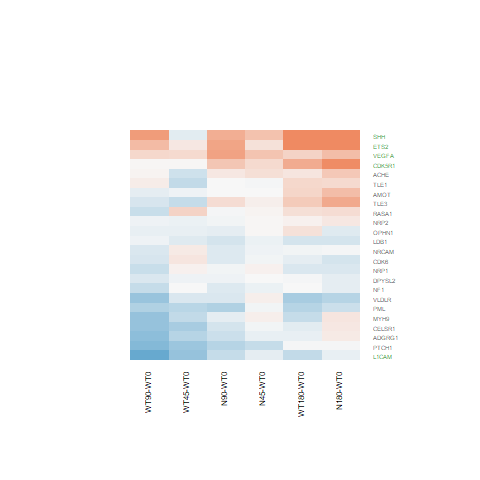

The file beside this chart, header and first rows:
N180-WT0.logFC, N180-WT0.AveExpr, N180-WT0.t, N180-WT0.P.Value, N180-WT0.adj.P.Val, N180-WT0.B, N45-WT0.logFC, N45-WT0.AveExpr, N45-WT0.t, N45-WT0.P.Value, N45-WT0.adj.P.Val, N45-WT0.B, N90-WT0.logFC, N90-WT0.AveExpr, N90-WT0.t, N90-WT0.P.Value, N90-WT0.adj.P.Val, N90-WT0.B, WT180-WT0.logFC, WT180-WT0.AveExpr, WT180-WT0.t, WT180-WT0.P.Value, WT180-WT0.adj.P.Val, WT180-WT0.B
0.1516, 5.811, 1.079, 0.2912, 0.6958, -6.383, 0.01753, 5.811, 0.1243, 0.9021, 1, -6.727, -0.03067, 5.811, -0.2173, 0.8298, 0.9643, -6.921, 0.06842, 5.811, 0.4863, 0.6311, 0.9015, -6.787
0.2523, 5.276, 1.288, 0.2101, 0.6176, -6.117, 0.04973, 5.276, 0.2519, 0.8032, 1, -6.672, -0.0178, 5.276, -0.08991, 0.9291, 0.9861, -6.91, 0.2325, 5.276, 1.187, 0.2467, 0.7022, -6.178
0.5037, 7.316, 2.946, 0.007015, 0.1132, -3.176, 0.4716, 7.316, 2.758, 0.01089, 0.7803, -3.376, 0.7529, 7.316, 4.397, 0.0001889, 0.01738, 0.3354, 0.3188, 7.316, 1.865, 0.07435, 0.4741, -5.265
-0.2423, 8.58, -1.442, 0.1621, 0.5555, -5.96, -0.05031, 8.58, -0.2989, 0.7676, 1, -6.71, -0.1898, 8.58, -1.129, 0.2699, 0.7456, -6.328, -0.1315, 8.58, -0.7814, 0.4421, 0.8319, -6.617
0.4315, 3.176, 2.028, 0.05373, 0.3406, -4.765, 0.2201, 3.176, 1.012, 0.3216, 1, -5.951, 0.1488, 3.176, 0.6786, 0.5038, 0.8673, -6.429, 0.1724, 3.176, 0.7901, 0.4371, 0.8291, -6.312
-0.01996, 6.439, -0.1476, 0.8839, 0.9694, -6.978, -0.06501, 6.439, -0.4805, 0.6352, 1, -6.638, -0.177, 6.439, -1.306, 0.2039, 0.7019, -6.116, -0.04612, 6.439, -0.3411, 0.7359, 0.934, -6.869
1.534, 1.263, 6.21, 1.95613187916486e-06, 0.0002187, 5.062, 0.4853, 1.263, 1.713, 0.09943, 1, -4.596, 0.6632, 1.263, 2.411, 0.02385, 0.4179, -3.582, 1.122, 1.263, 4.352, 0.000212, 0.01306, 0.6963
-0.1148, 7.65, -0.9249, 0.3642, 0.7497, -6.566, -0.007608, 7.65, -0.06127, 0.9516, 1, -6.766, -0.07084, 7.65, -0.5707, 0.5735, 0.8965, -6.814, -0.01222, 7.65, -0.09842, 0.9224, 0.9825, -6.934
-0.4487, 2.115, -1.858, 0.07538, 0.4025, -4.809, 0.08153, 2.115, 0.367, 0.7168, 1, -6.231, -0.2069, 2.115, -0.8922, 0.3811, 0.8127, -6.067, -0.5239, 2.115, -2.151, 0.04165, 0.3792, -4.241
0.2574, 3.884, 1.489, 0.1495, 0.5385, -5.727, -0.01449, 3.884, -0.08182, 0.9355, 1, -6.56, 0.004412, 3.884, 0.02497, 0.9803, 0.9956, -6.777, 0.2933, 3.884, 1.704, 0.1011, 0.5298, -5.354
-0.02606, 3.973, -0.1327, 0.8955, 0.9726, -6.839, -0.3446, 3.973, -1.709, 0.1003, 1, -5.184, -0.4396, 3.973, -2.16, 0.04086, 0.4993, -4.602, -0.01805, 3.973, -0.09219, 0.9273, 0.9833, -6.787
-0.1978, 7.183, -1.289, 0.2095, 0.6166, -6.171, 0.05325, 7.183, 0.3474, 0.7313, 1, -6.708, -0.04059, 7.183, -0.2648, 0.7934, 0.9554, -6.946, -0.1995, 7.183, -1.3, 0.2057, 0.6616, -6.098
-0.2403, 5.737, -1.47, 0.1543, 0.5456, -5.894, -0.07137, 5.737, -0.439, 0.6646, 1, -6.637, -0.2536, 5.737, -1.551, 0.1338, 0.6418, -5.759, -0.2383, 5.737, -1.46, 0.1572, 0.609, -5.85
0.7003, 6.843, 3.467, 0.001981, 0.05122, -1.969, 0.08589, 6.843, 0.4238, 0.6754, 1, -6.672, 0.2436, 6.843, 1.204, 0.2402, 0.7283, -6.252, 0.4054, 6.843, 2.006, 0.05609, 0.427, -5.019
-0.3109, 3.969, -1.553, 0.1333, 0.5159, -5.641, -0.04301, 3.969, -0.2199, 0.8278, 1, -6.591, -0.4912, 3.969, -2.413, 0.02374, 0.4179, -4.109, -0.4517, 3.969, -2.233, 0.03505, 0.351, -4.427
0.1237, 5.85, 0.5352, 0.5974, 0.8753, -6.832, -0.1104, 5.85, -0.4751, 0.6389, 1, -6.626, -0.302, 5.85, -1.293, 0.2081, 0.7043, -6.115, -0.1115, 5.85, -0.4804, 0.6353, 0.9027, -6.795
-0.1188, 7.458, -0.7653, 0.4515, 0.8062, -6.703, -0.08509, 7.458, -0.5479, 0.5888, 1, -6.616, -0.1797, 7.458, -1.157, 0.2585, 0.7399, -6.309, 0.001397, 7.458, 0.008995, 0.9929, 0.9976, -6.941
0.9643, 3.351, 4.866, 5.70301652387567e-05, 0.003397, 1.684, 0.2713, 3.351, 1.284, 0.2113, 1, -5.648, 0.4521, 3.351, 2.181, 0.03909, 0.4923, -4.463, 0.6816, 3.351, 3.368, 0.002526, 0.07946, -1.918
1.206, 6.161, 9.261, 1.97456487680976e-09, 7.35803880889135e-07, 11.73, 0.1993, 6.161, 1.502, 0.1461, 1, -5.626, 0.7422, 6.161, 5.66, 7.63757933370986e-06, 0.001121, 3.524, 1.144, 6.161, 8.78, 5.40467558059929e-09, 2.18183750591249e-06, 10.75
0.1621, 8.134, 0.7378, 0.4677, 0.8137, -6.713, 0.07559, 8.134, 0.3444, 0.7335, 1, -6.699, -0.1276, 8.134, -0.5824, 0.5657, 0.8937, -6.8, -0.3556, 8.134, -1.626, 0.117, 0.5608, -5.641
0.1516, 6.982, 0.6316, 0.5336, 0.8471, -6.798, -0.03621, 6.982, -0.1507, 0.8814, 1, -6.758, -0.2409, 6.982, -1.001, 0.3266, 0.7793, -6.473, -0.1487, 6.982, -0.6188, 0.5418, 0.8713, -6.744
-0.1593, 2.894, -0.7719, 0.4476, 0.8036, -6.312, 0.0287, 2.894, 0.1427, 0.8877, 1, -6.398, -0.1119, 2.894, -0.5463, 0.5898, 0.9034, -6.449, 0.2041, 2.894, 1.04, 0.3087, 0.7503, -6.061
0.5063, 5.617, 2.394, 0.02477, 0.2253, -4.315, -0.008199, 5.617, -0.03822, 0.9698, 1, -6.721, -0.005805, 5.617, -0.02707, 0.9786, 0.9953, -6.933, 0.3158, 5.617, 1.488, 0.1498, 0.6013, -5.812
-0.1096, 4.771, -0.4803, 0.6353, 0.8886, -6.804, -0.1203, 4.771, -0.5274, 0.6027, 1, -6.548, -0.3549, 4.771, -1.537, 0.1373, 0.6449, -5.729, -0.3613, 4.771, -1.566, 0.1303, 0.5814, -5.648
